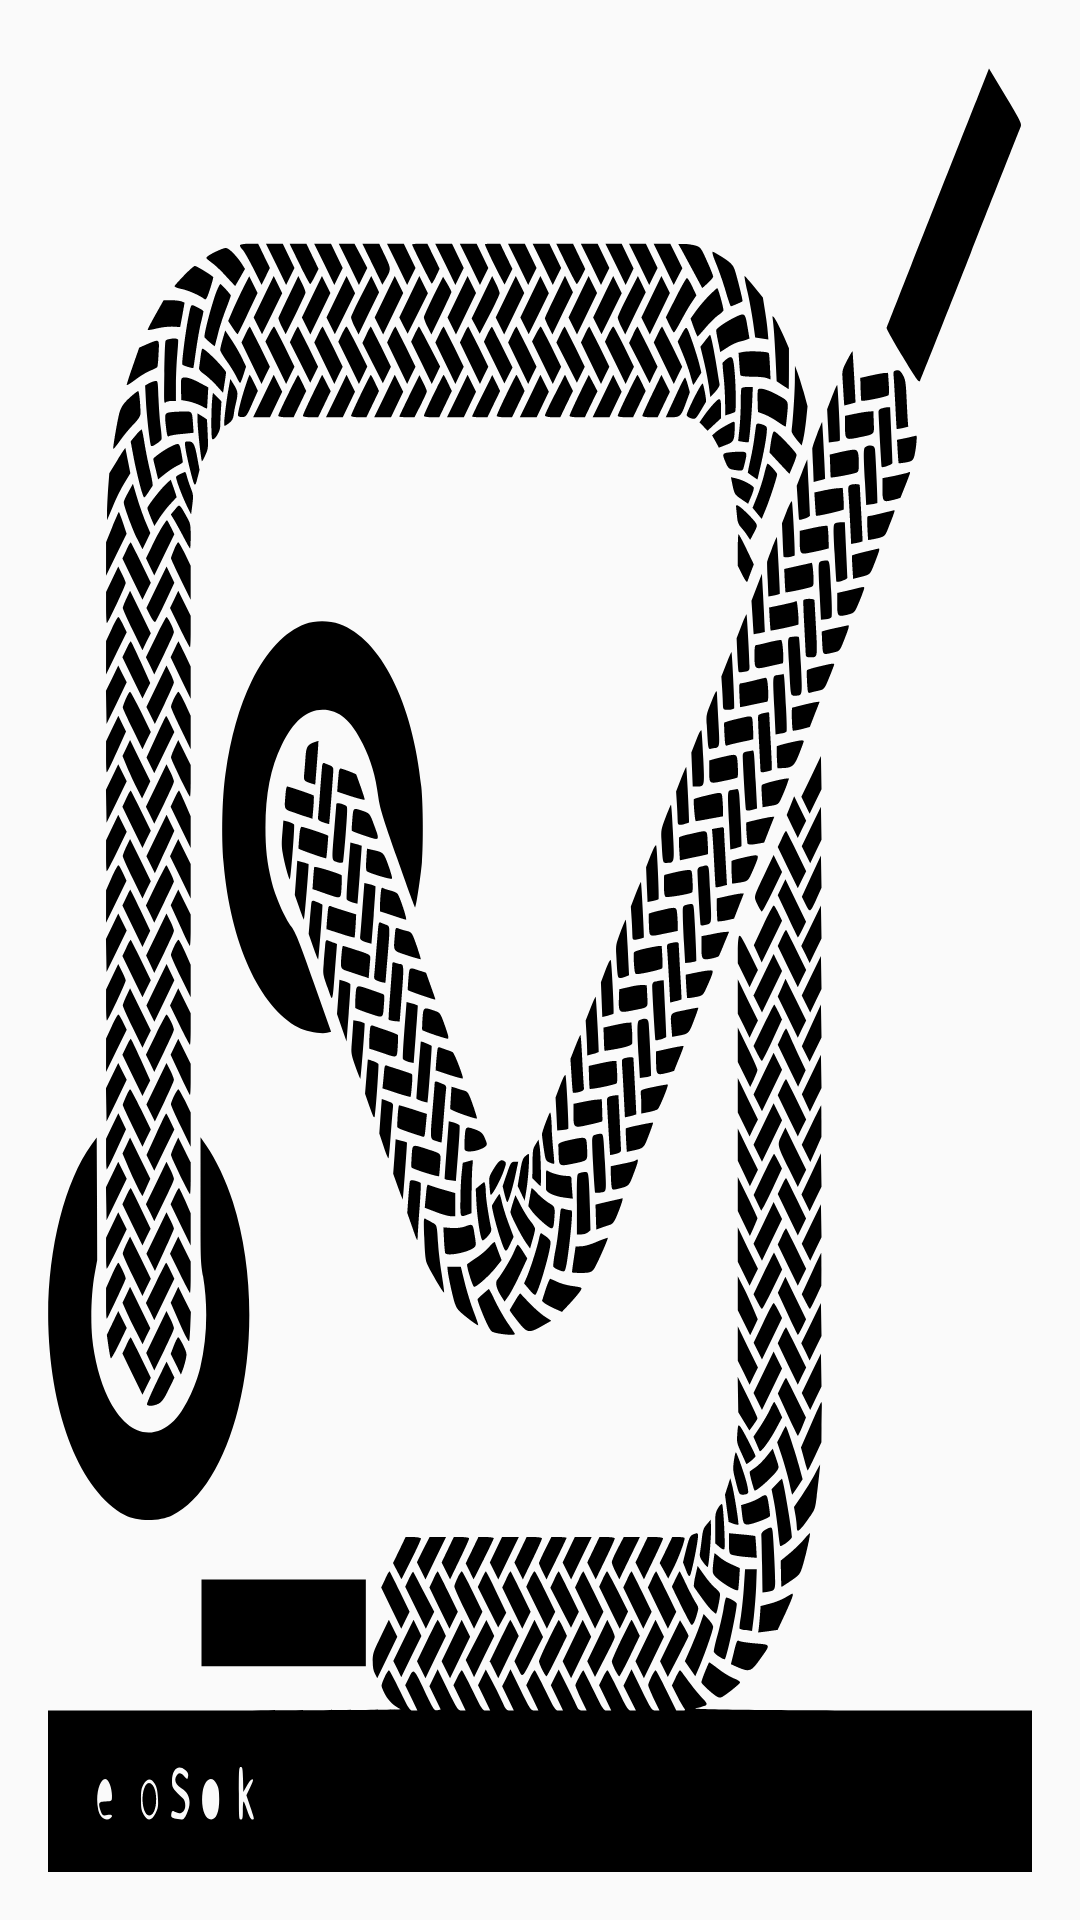

Reconstruct the res/layout file that produces this screen, plus the resources it refers to.
<!-- AndroidManifest.xml: application theme AppTheme -->
<!-- res/layout/nav_header.xml -->
<?xml version="1.0" encoding="utf-8"?>
<LinearLayout
    xmlns:android="http://schemas.android.com/apk/res/android"
    android:orientation="vertical"
    android:layout_width="match_parent"
    android:background="@drawable/grad_bg"
    android:gravity="bottom"
    android:padding="16dp"
    android:theme="@style/ThemeOverlay.AppCompat.Dark"
    android:layout_height="176dp">

    <ImageView
        android:layout_width="match_parent"
        android:layout_height="match_parent"
        android:background="@drawable/ic_shoelace" />

</LinearLayout>
<!-- resources referenced by this layout -->
<resources>
  <!-- drawable grad_bg (drawable) -->
  <shape xmlns:android="http://schemas.android.com/apk/res/android"
      android:shape="rectangle">
  
      <gradient
          android:startColor="@color/gradStart"
          android:endColor="@color/gradStop"
         android:type="linear" />
  
  
  
  
  </shape>
  <!-- drawable ic_shoelace: vector/xml drawable (drawable-v24, 81217 chars, omitted) -->
  <style name="AppTheme" parent="Theme.AppCompat.Light.DarkActionBar">
          
          <item name="android:windowActionBar">true</item>
          <item name="windowNoTitle">false</item>
          <item name="colorPrimary">@color/colorPrimary</item>
          <item name="colorPrimaryDark">@color/colorPrimaryDark</item>
          <item name="colorAccent">@color/colorAccent</item>
      </style>
  <!-- not gathered from this repository: default colours our renderer supplied (Android Studio template values) -->
  <color name="colorPrimary">#FF6200EE</color>
  <color name="colorPrimaryDark">#FF3700B3</color>
  <color name="colorAccent">#FF03DAC5</color>
</resources>
